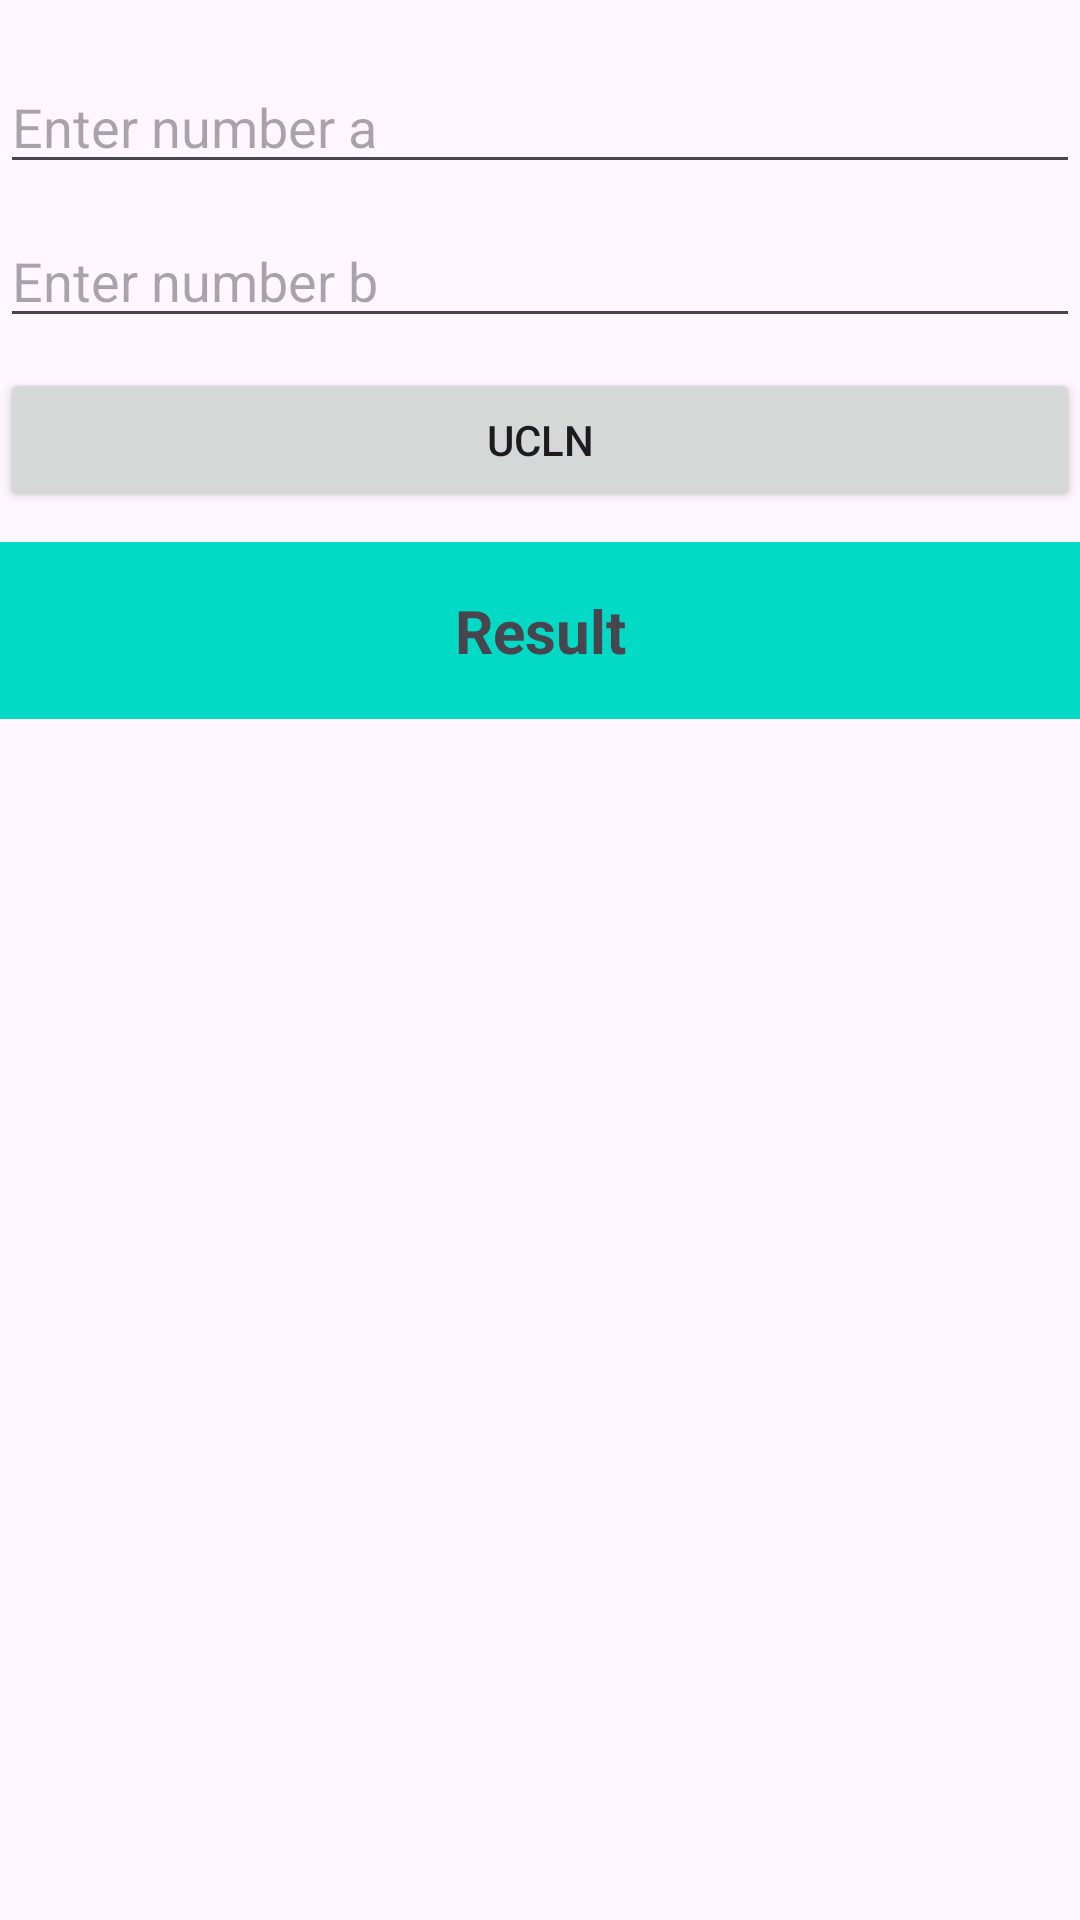

This screen was rendered from an Android layout file. Write that file and the resources it references.
<!-- AndroidManifest.xml: application theme Theme.Lab4_Login -->
<!-- res/layout/activity_uclnactivity.xml -->
<?xml version="1.0" encoding="utf-8"?>
<LinearLayout xmlns:android="http://schemas.android.com/apk/res/android"
    xmlns:app="http://schemas.android.com/apk/res-auto"
    xmlns:tools="http://schemas.android.com/tools"
    android:id="@+id/main"
    android:layout_width="match_parent"
    android:layout_height="match_parent"
    android:paddingTop="20dp"
    android:orientation="vertical"
    tools:context=".UCLNActivity">

    <EditText
        android:id="@+id/editTextNumber1"
        android:layout_width="match_parent"
        android:layout_height="wrap_content"
        android:layout_marginBottom="10dp"
        android:inputType="text"
        android:hint="Enter number a"/>

    <EditText
        android:id="@+id/editTextNumber2"
        android:layout_width="match_parent"
        android:layout_height="wrap_content"
        android:inputType="text"
        android:layout_marginBottom="10dp"
        android:hint="Enter number b"/>

    <Button
        android:id="@+id/buttonAdd"
        android:layout_width="match_parent"
        android:layout_height="wrap_content"
        android:layout_marginBottom="10dp"
        android:text="UCLN"/>

    <TextView
        android:id="@+id/textViewResult"
        android:layout_width="match_parent"
        android:layout_height="wrap_content"
        android:textSize="20sp"
        android:text="Result"
        android:gravity="center"
        android:background="@color/teal_200"
        android:textStyle="bold"
        android:padding="16dp"/>

</LinearLayout>
<!-- resources referenced by this layout -->
<resources>
  <style name="Theme.Lab4_Login" parent="android:Theme.Material.Light.NoActionBar" />
  <!-- not gathered from this repository: default colours our renderer supplied (Android Studio template values) -->
  <color name="teal_200">#FF03DAC5</color>
</resources>
